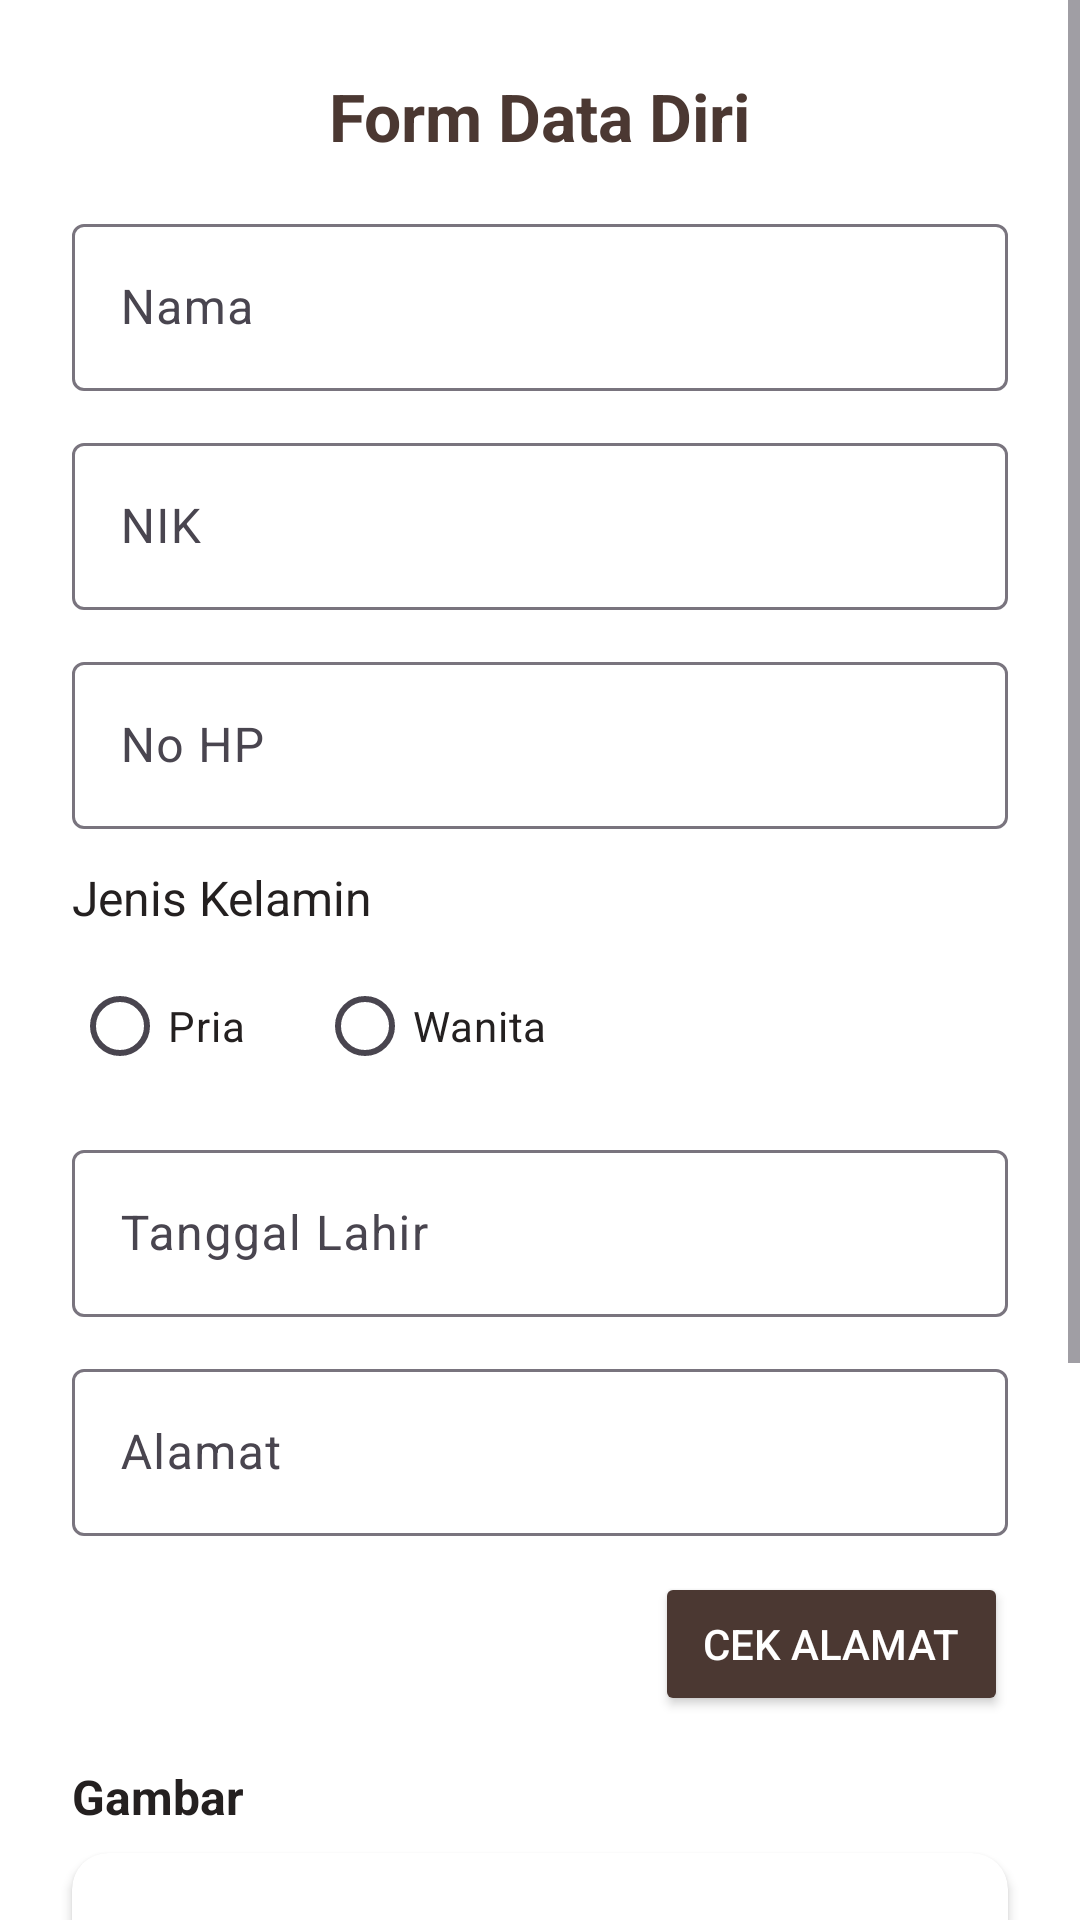

Write the Android layout XML for this screen, with the resource values it uses.
<!-- AndroidManifest.xml: application theme Theme.KpuApp -->
<!-- res/layout/fragment_form.xml -->
<?xml version="1.0" encoding="utf-8"?>
<ScrollView xmlns:android="http://schemas.android.com/apk/res/android"
    xmlns:tools="http://schemas.android.com/tools"
    xmlns:app="http://schemas.android.com/apk/res-auto"
    android:layout_width="match_parent"
    android:layout_height="match_parent"
    android:background="@color/white"
    tools:context=".FormFragment">

    <LinearLayout
        android:layout_width="match_parent"
        android:layout_height="wrap_content"
        android:orientation="vertical"
        android:padding="24dp"
        android:clipToPadding="false">

        
        <TextView
            android:layout_width="wrap_content"
            android:layout_height="wrap_content"
            android:text="Form Data Diri"
            android:textSize="22sp"
            android:textStyle="bold"
            android:textColor="@color/brown"
            android:layout_gravity="center_horizontal"
            android:layout_marginBottom="16dp" />

        
        <com.google.android.material.textfield.TextInputLayout
            android:id="@+id/layout_nama"
            android:hint="Nama"
            style="@style/Widget.Material3.TextInputLayout.OutlinedBox"
            android:layout_width="match_parent"
            android:layout_height="wrap_content"
            android:layout_marginBottom="12dp"
            app:endIconMode="clear_text">
            <com.google.android.material.textfield.TextInputEditText
                android:id="@+id/text_nama"
                android:layout_width="match_parent"
                android:layout_height="wrap_content"
                android:textColor="@color/black" />
        </com.google.android.material.textfield.TextInputLayout>

        
        <com.google.android.material.textfield.TextInputLayout
            android:id="@+id/layout_nik"
            android:hint="NIK"
            style="@style/Widget.Material3.TextInputLayout.OutlinedBox"
            android:layout_width="match_parent"
            android:layout_height="wrap_content"
            android:layout_marginBottom="12dp"
            app:endIconMode="clear_text">
            <com.google.android.material.textfield.TextInputEditText
                android:id="@+id/text_nik"
                android:layout_width="match_parent"
                android:layout_height="wrap_content"
                android:inputType="number"
                android:textColor="@color/black" />
        </com.google.android.material.textfield.TextInputLayout>

        
        <com.google.android.material.textfield.TextInputLayout
            android:id="@+id/layout_noHP"
            android:hint="No HP"
            style="@style/Widget.Material3.TextInputLayout.OutlinedBox"
            android:layout_width="match_parent"
            android:layout_height="wrap_content"
            android:layout_marginBottom="12dp"
            app:endIconMode="clear_text">
            <com.google.android.material.textfield.TextInputEditText
                android:id="@+id/text_noHP"
                android:layout_width="match_parent"
                android:layout_height="wrap_content"
                android:inputType="number"
                android:textColor="@color/black" />
        </com.google.android.material.textfield.TextInputLayout>

        
        <TextView
            android:layout_width="wrap_content"
            android:layout_height="wrap_content"
            android:text="Jenis Kelamin"
            android:textSize="16sp"
            android:layout_marginBottom="8dp"
            android:textColor="@color/black" />

        <RadioGroup
            android:id="@+id/genderRadioGroup"
            android:layout_width="match_parent"
            android:layout_height="wrap_content"
            android:orientation="horizontal"
            android:layout_marginBottom="12dp">

            <RadioButton
                android:id="@+id/radioMale"
                android:layout_width="wrap_content"
                android:layout_height="wrap_content"
                android:text="Pria"
                android:textColor="@color/black"
                android:layout_marginEnd="24dp" />

            <RadioButton
                android:id="@+id/radioFemale"
                android:layout_width="wrap_content"
                android:layout_height="wrap_content"
                android:text="Wanita"
                android:textColor="@color/black" />
        </RadioGroup>

        
        <com.google.android.material.textfield.TextInputLayout
            android:id="@+id/layout_DatePicker"
            android:hint="Tanggal Lahir"
            style="@style/Widget.Material3.TextInputLayout.OutlinedBox"
            android:layout_width="match_parent"
            android:layout_height="wrap_content"
            android:layout_marginBottom="12dp">
            <com.google.android.material.textfield.TextInputEditText
                android:id="@+id/DatePicker"
                android:layout_width="match_parent"
                android:layout_height="wrap_content"
                android:inputType="date"
                android:textColor="@color/black"
                android:clickable="true" />
        </com.google.android.material.textfield.TextInputLayout>

        
        <com.google.android.material.textfield.TextInputLayout
            android:id="@+id/layout_Alamat"
            android:hint="Alamat"
            style="@style/Widget.Material3.TextInputLayout.OutlinedBox"
            android:layout_width="match_parent"
            android:layout_height="wrap_content"
            android:layout_marginBottom="12dp"
            app:endIconMode="clear_text">
            <com.google.android.material.textfield.TextInputEditText
                android:id="@+id/text_Alamat"
                android:layout_width="match_parent"
                android:layout_height="wrap_content"
                android:textColor="@color/black" />
        </com.google.android.material.textfield.TextInputLayout>

        
        <androidx.appcompat.widget.AppCompatButton
            android:id="@+id/AddressCheck"
            android:layout_width="wrap_content"
            android:layout_height="wrap_content"
            android:layout_gravity="end"
            android:text="Cek Alamat"
            android:backgroundTint="@color/brown"
            android:textColor="@color/white"
            android:paddingHorizontal="16dp"
            android:layout_marginBottom="16dp" />

        
        <TextView
            android:layout_width="wrap_content"
            android:layout_height="wrap_content"
            android:text="Gambar"
            android:textSize="16sp"
            android:textStyle="bold"
            android:layout_marginBottom="8dp"
            android:textColor="@color/black" />

        <androidx.cardview.widget.CardView
            android:id="@+id/card_image"
            android:layout_width="match_parent"
            android:layout_height="200dp"
            android:layout_marginBottom="12dp"
            app:cardCornerRadius="12dp"
            android:backgroundTint="@color/white">
            <ImageView
                android:id="@+id/image"
                android:layout_width="match_parent"
                android:layout_height="match_parent"
                android:scaleType="centerCrop" />
        </androidx.cardview.widget.CardView>

        
        <Button
            android:id="@+id/btn_submit"
            android:layout_width="match_parent"
            android:layout_height="wrap_content"
            android:text="Submit"
            android:backgroundTint="@color/brown"
            android:textColor="@color/white"
            android:paddingVertical="12dp" />
    </LinearLayout>
</ScrollView>
<!-- resources referenced by this layout -->
<resources>
  <color name="black">#242020</color>
  <color name="brown">#4b3832</color>
  <color name="white">#FFFFFF</color>
  <style name="Theme.KpuApp" parent="Base.Theme.KpuApp" />
  <style name="Base.Theme.KpuApp" parent="Theme.Material3.DayNight.NoActionBar">
          
          
      </style>
</resources>
